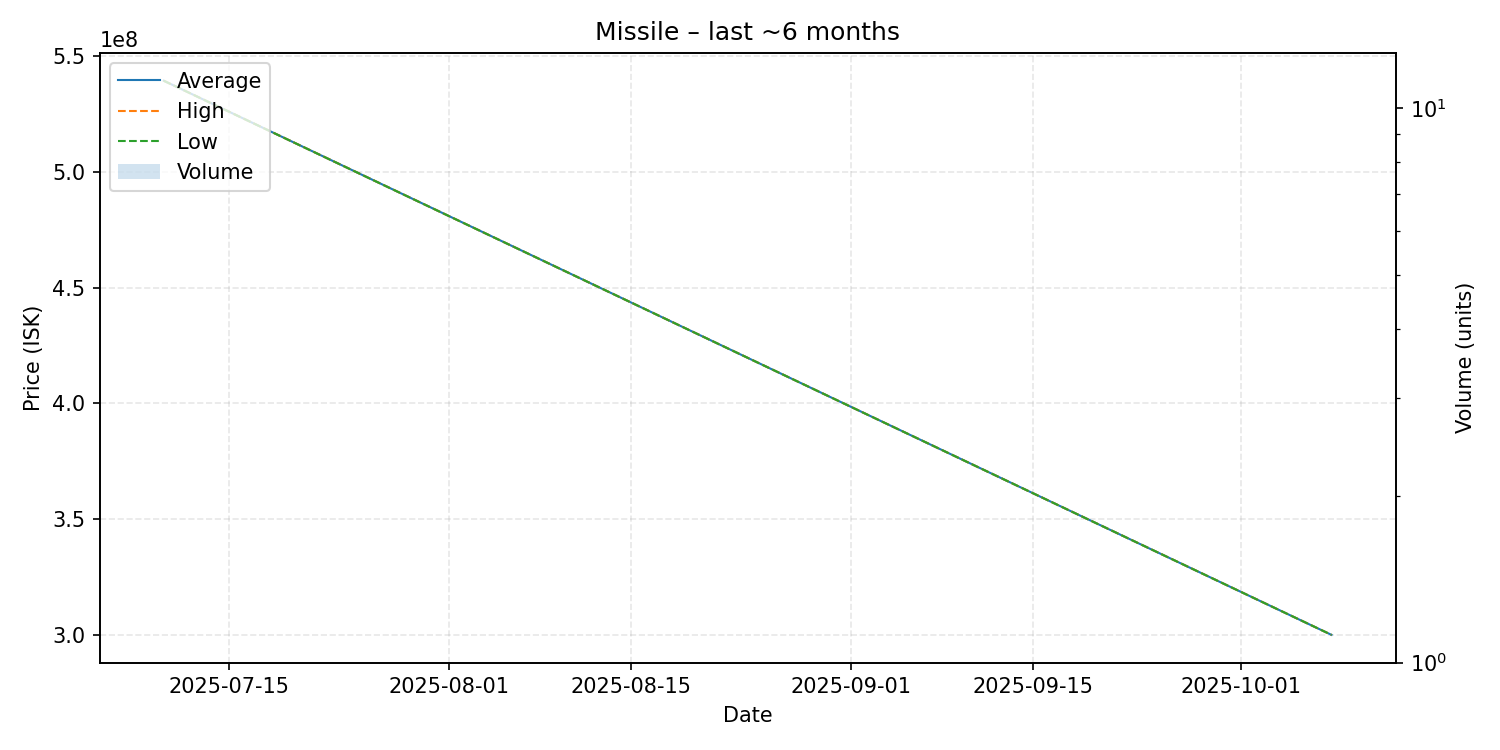

The table this chart was drawn from, first rows:
date, average, highest, lowest, order_count, volume
2025-07-10, 539300000, 539300000, 539300000, 1, 1
2025-10-08, 300000000, 300000000, 300000000, 1, 1
